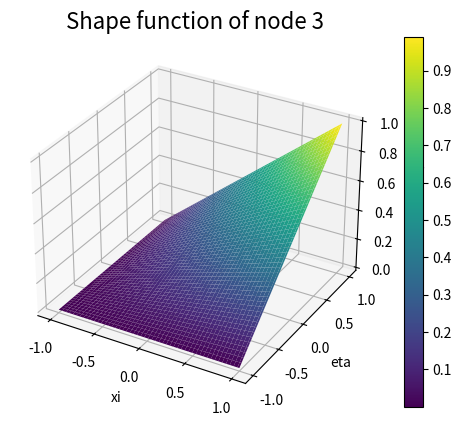

Write Python code to recreate this figure.
import numpy as np
import matplotlib.pyplot as plt
from mpl_toolkits.mplot3d import Axes3D

'''
             v
             ^
             |
       4-----------3
       |     |     |
       |     |     |
       |     +---- | --> u
       |           |
       |           |
       1-----------2
 '''
 
#################
shape_function_node = 3
#################

# We define the shape functions
def N(xi, eta, node):
    if node == 1:
        return 0.25*(1.0-xi)*(1.0-eta)
    elif node == 2:
        return 0.25*(1.0+xi)*(1.0-eta)
    elif node == 3:
        return 0.25*(1.0+xi)*(1.0+eta)
    elif node == 4:
        return 0.25*(1.0-xi)*(1.0+eta)

# Generate x and y values
x = np.linspace(-1, 1, 100)
y = np.linspace(-1, 1, 100)
X, Y = np.meshgrid(x, y)

# Calculate the function values for each (x, y) pair
Z = N(X, Y, shape_function_node)

# Create a 3D plot
fig = plt.figure()
ax = fig.add_subplot(111, projection='3d')

# Plot the surface
surf = ax.plot_surface(X, Y, Z, cmap='viridis')

# Add labels and title
ax.set_xlabel('xi')
ax.set_ylabel('eta')
ax.set_zlabel('N(xi.eta)')
ax.set_title('Shape function of node ' + str(shape_function_node), fontsize=16)

# Add colorbar

fig.colorbar(surf, ax=ax, ticks=np.linspace(0.1, 1.1, 11))

# Show the plot
plt.show()
